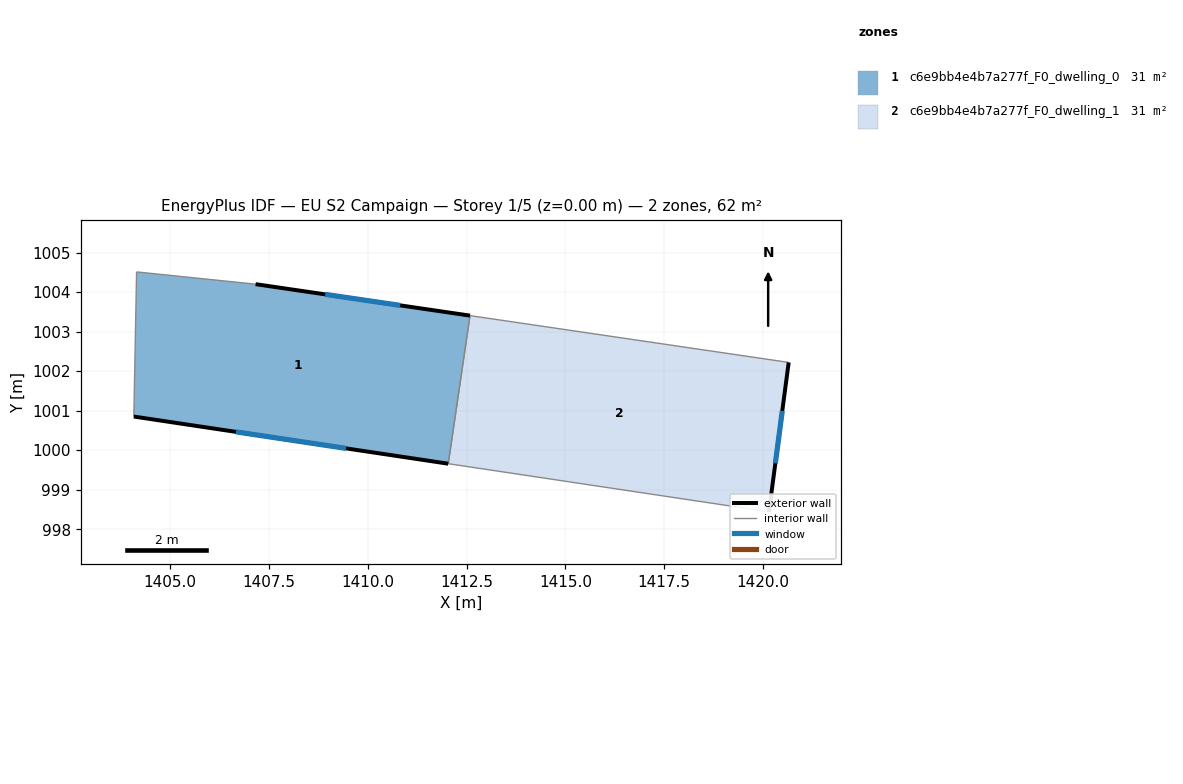
=== STOREY PLAN SPEC (per zone: floor XY polygon, exterior-wall plan segments, windows/doors) ===
zone 1: c6e9bb4e4b7a277f_F0_dwelling_0  (31.1 m²)
  floor: (1412.58, 1003.41) (1412.03, 999.66) (1404.08, 1000.85) (1404.15, 1004.51) (1407.16, 1004.20)
  exterior wall: (1404.08, 1000.85) – (1412.03, 999.66)  [8.0 m]
    window: (1406.67, 1000.46) – (1409.45, 1000.05)  [2.9 m²]
  exterior wall: (1412.58, 1003.41) – (1407.16, 1004.20)  [5.5 m]
    window: (1410.82, 1003.66) – (1408.92, 1003.94)  [2.0 m²]
  interior walls: 3
zone 2: c6e9bb4e4b7a277f_F0_dwelling_1  (31.1 m²)
  floor: (1420.65, 1002.22) (1420.15, 998.44) (1412.03, 999.66) (1412.58, 1003.41)
  exterior wall: (1420.15, 998.44) – (1420.65, 1002.22)  [3.8 m]
    window: (1420.31, 999.67) – (1420.49, 1000.99)  [1.4 m²]
  interior walls: 3

=== DERIVED (storey summary) ===
Building: EU S2 Campaign
Storey: 1 of 5  (floor level z = 0.00 m)
Storey gross floor area: 62.1 m²
Zones on this storey: 2
  - c6e9bb4e4b7a277f_F0_dwelling_0: floor 31.1 m²; exterior wall 13.5 m (40.6 m²); 2 window(s) 5.0 m²; WWR 12.2%
  - c6e9bb4e4b7a277f_F0_dwelling_1: floor 31.1 m²; exterior wall 3.8 m (11.4 m²); 1 window(s) 1.4 m²; WWR 12.2%
Zone adjacency (shared interzone walls):
  - c6e9bb4e4b7a277f_F0_dwelling_0 ↔ c6e9bb4e4b7a277f_F0_dwelling_1